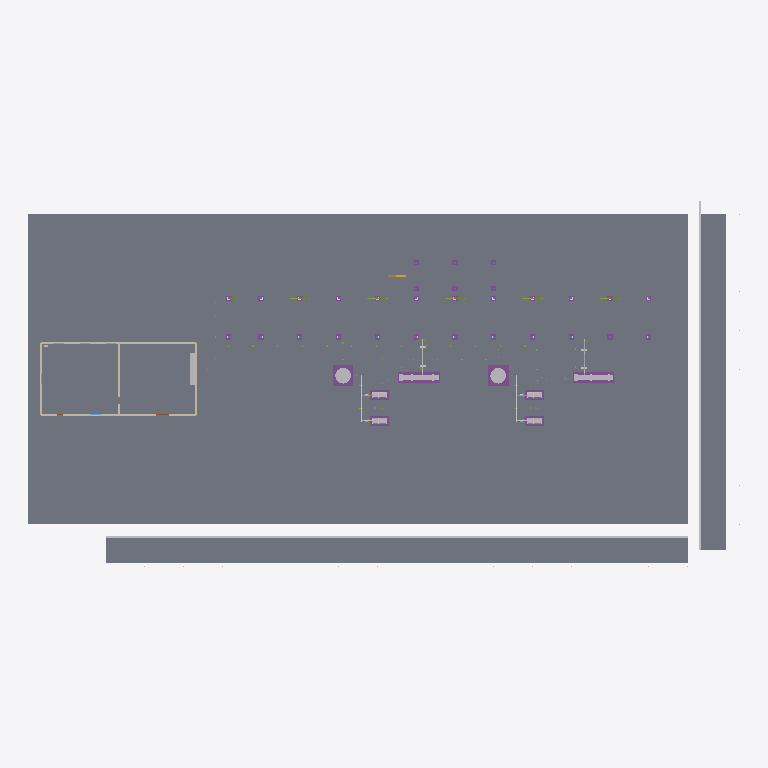
Plan cut of the same IFC building model at storey 'Grade +0.0' (level 0.00 m, cut at 1.40 m), seen from above with north up, elements coloured by IFC class: 136 slabs (grey), 59 other elements (light grey), 11 footings (purple), 5 walls (beige), 1 stair (yellow). Cut surfaces are drawn darker.
Extent 110.0 m × 56.5 m × 8.9 m (x, y, z). Storeys (4): Grade +0.0 at 0.00 m; Platform +3.5 at 3.50 m; Rack tier 1 +5.0 at 5.00 m; Rack tier 2 +8.0 at 8.00 m. Elements (1294): 260 IfcPipeFitting, 248 IfcPipeSegment, 152 IfcSlab, 150 IfcMember, 101 IfcBuildingElementProxy, 85 IfcCableCarrierSegment, 84 IfcBeam, 38 IfcFooting, 30 IfcColumn, 30 IfcValve, 24 IfcLightFixture, 24 IfcPlate.

HEADER;
FILE_DESCRIPTION(('ViewDefinition [CoordinationView]'),'2;1');
FILE_NAME('','1970-01-01T00:00:00',(''),(''),'IfcOpenShell 0.9.0post1+b5e509b','IfcOpenShell 0.9.0post1+b5e509b','');
FILE_SCHEMA(('IFC4'));
ENDSEC;
DATA;
#17=IFCPROJECT('3DOJumsF5gtv6tM4eYPR7r',#6,'Process Plant demo',$,$,$,$,(#13),#10);
#19=IFCSITE('0UB_k9GKmqF10dnD73Xhl4',#6,'Site',$,$,#18,$,$,.ELEMENT.,$,$,$,$,$);
#21=IFCBUILDING('1uvH1XSn7OeyBERqH_rDLx',#6,'Process Unit 100',$,$,#20,$,$,.ELEMENT.,$,$,$);
#27=IFCBUILDINGSTOREY('2RWGvsRidIXcFAWetLzBEo',#6,'Grade +0.0',$,$,#26,$,$,.ELEMENT.,0.0);
#31=IFCBUILDINGSTOREY('2o8XfO08e5fiHaSLd39Cc5',#6,'Platform +3.5',$,$,#30,$,$,.ELEMENT.,3.5);
#35=IFCBUILDINGSTOREY('3DH7urkBRO$aGkFKDo1EKj',#6,'Rack tier 1 +5.0',$,$,#34,$,$,.ELEMENT.,5.0);
#39=IFCBUILDINGSTOREY('0QAuyVyVr2efTLrC4wa2an',#6,'Rack tier 2 +8.0',$,$,#38,$,$,.ELEMENT.,8.0);
#2235=IFCSLAB('3cPqFSNZmTbfSXnkK5b_l1',#6,'Perimeter road south',$,'Road (concrete)',#2226,#2234,'ROAD-S',.BASESLAB.);
#5812=IFCSLAB('3E8IQw9XF0ylDgObnlpnBA',#6,'Control building floor',$,'Floor slab 200 mm',#5806,#5811,'FL-CB',.FLOOR.);
#2252=IFCSLAB('3c6wphtP3uMtvTapsP6wFE',#6,'Perimeter road east',$,'Road (concrete)',#2246,#2251,'ROAD-E',.BASESLAB.);
#327=IFCSLAB('3UEbsr5KxL4X89FIQiKIi1',#6,'Paving slab PAV-02-01',$,'Paving (concrete)',#321,#326,'PAV-02-01',.BASESLAB.);
#343=IFCSLAB('0lGfpbd$C7ZymR33uS1t9E',#6,'Paving slab PAV-02-02',$,'Paving (concrete)',#337,#342,'PAV-02-02',.BASESLAB.);
#359=IFCSLAB('2by9vZHTsuVQWQf0eh2umI',#6,'Paving slab PAV-02-03',$,'Paving (concrete)',#353,#358,'PAV-02-03',.BASESLAB.);
#375=IFCSLAB('1NvKhCOlLe34$VZXe63EfZ',#6,'Paving slab PAV-02-04',$,'Paving (concrete)',#369,#374,'PAV-02-04',.BASESLAB.);
#423=IFCSLAB('2XUaD0_S2Fx$eR6$4uUJcR',#6,'Paving slab PAV-02-07',$,'Paving (concrete)',#417,#422,'PAV-02-07',.BASESLAB.);
#407=IFCSLAB('3rkv68k0MPwGaB8BibVeHK',#6,'Paving slab PAV-02-06',$,'Paving (concrete)',#401,#406,'PAV-02-06',.BASESLAB.);
#439=IFCSLAB('3Dggn3asga3Ap6QbTb60az',#6,'Paving slab PAV-02-08',$,'Paving (concrete)',#433,#438,'PAV-02-08',.BASESLAB.);
#487=IFCSLAB('3ccwufzbBG23Uq00lHnH_6',#6,'Paving slab PAV-02-11',$,'Paving (concrete)',#481,#486,'PAV-02-11',.BASESLAB.);
#471=IFCSLAB('2Gd$INQef3xoY0Hv2_R6$f',#6,'Paving slab PAV-02-10',$,'Paving (concrete)',#465,#470,'PAV-02-10',.BASESLAB.);
#503=IFCSLAB('09b9GEWaMCo9zwVQ_qEjnF',#6,'Paving slab PAV-02-12',$,'Paving (concrete)',#497,#502,'PAV-02-12',.BASESLAB.);
#535=IFCSLAB('1c$i26toAMK9oqSQLJITf8',#6,'Paving slab PAV-02-14',$,'Paving (concrete)',#529,#534,'PAV-02-14',.BASESLAB.);
#551=IFCSLAB('0YcBsno5yDHf0t5SZyhqfQ',#6,'Paving slab PAV-02-15',$,'Paving (concrete)',#545,#550,'PAV-02-15',.BASESLAB.);
#567=IFCSLAB('3g6GigM0QAdOmnG6tkezQ5',#6,'Paving slab PAV-02-16',$,'Paving (concrete)',#561,#566,'PAV-02-16',.BASESLAB.);
#583=IFCSLAB('0ALwyrkRWMDH2u$Y8y4ML9',#6,'Paving slab PAV-02-17',$,'Paving (concrete)',#577,#582,'PAV-02-17',.BASESLAB.);
#695=IFCSLAB('3ADNLeufDByTDycM4TTrjy',#6,'Paving slab PAV-03-07',$,'Paving (concrete)',#689,#694,'PAV-03-07',.BASESLAB.);
#679=IFCSLAB('0BjcAeoNdB1XkKFFn6zNCd',#6,'Paving slab PAV-03-06',$,'Paving (concrete)',#673,#678,'PAV-03-06',.BASESLAB.);
#711=IFCSLAB('2kJizBAjca2dDklr4TbJYR',#6,'Paving slab PAV-03-08',$,'Paving (concrete)',#705,#710,'PAV-03-08',.BASESLAB.);
#759=IFCSLAB('1aAZLySoa2z57x$CUOkDgV',#6,'Paving slab PAV-03-11',$,'Paving (concrete)',#753,#758,'PAV-03-11',.BASESLAB.);
#775=IFCSLAB('1011u0788zddIp6$luH9LW',#6,'Paving slab PAV-03-12',$,'Paving (concrete)',#769,#774,'PAV-03-12',.BASESLAB.);
#823=IFCSLAB('3tSlZgO$Pcu3eucmdmq$fS',#6,'Paving slab PAV-03-15',$,'Paving (concrete)',#817,#822,'PAV-03-15',.BASESLAB.);
#855=IFCSLAB('3EwbaB1JSxTZXS6pC_lhu_',#6,'Paving slab PAV-03-17',$,'Paving (concrete)',#849,#854,'PAV-03-17',.BASESLAB.);
#839=IFCSLAB('0_x_SqJOJfaElTi9Zal6w2',#6,'Paving slab PAV-03-16',$,'Paving (concrete)',#833,#838,'PAV-03-16',.BASESLAB.);
#951=IFCSLAB('1CXd1YBPkElpINLJomYKzQ',#6,'Paving slab PAV-04-06',$,'Paving (concrete)',#945,#950,'PAV-04-06',.BASESLAB.);
#967=IFCSLAB('2kd8LZ47rorSSSNF50gO2z',#6,'Paving slab PAV-04-07',$,'Paving (concrete)',#961,#966,'PAV-04-07',.BASESLAB.);
#1127=IFCSLAB('1jFwrCG2S5HYVX9QGj86hQ',#6,'Paving slab PAV-04-17',$,'Paving (concrete)',#1121,#1126,'PAV-04-17',.BASESLAB.);
#1415=IFCSLAB('2jjLLM0EQZ1OQqRm5S0nKS',#6,'Paving slab PAV-06-01',$,'Paving (concrete)',#1409,#1414,'PAV-06-01',.BASESLAB.);
#1447=IFCSLAB('1ATu5EfXGkM$UDcLAZxbJK',#6,'Paving slab PAV-06-03',$,'Paving (concrete)',#1441,#1446,'PAV-06-03',.BASESLAB.);
#1431=IFCSLAB('2p4grlkznLelbtxVILdHCz',#6,'Paving slab PAV-06-02',$,'Paving (concrete)',#1425,#1430,'PAV-06-02',.BASESLAB.);
#1463=IFCSLAB('15BwoQo50o2cMscUplvlPr',#6,'Paving slab PAV-06-04',$,'Paving (concrete)',#1457,#1462,'PAV-06-04',.BASESLAB.);
#1687=IFCSLAB('3FEU$N3YhsGGk3sb0lpvOM',#6,'Paving slab PAV-07-01',$,'Paving (concrete)',#1681,#1686,'PAV-07-01',.BASESLAB.);
#1703=IFCSLAB('2vLP9Gq9twR8TE9Z_qD5OY',#6,'Paving slab PAV-07-02',$,'Paving (concrete)',#1697,#1702,'PAV-07-02',.BASESLAB.);
#1719=IFCSLAB('0iDKeRiL2dZPpzSNqUEQLC',#6,'Paving slab PAV-07-03',$,'Paving (concrete)',#1713,#1718,'PAV-07-03',.BASESLAB.);
#1735=IFCSLAB('0yMJv$Er7JTVapFtGhAJNo',#6,'Paving slab PAV-07-04',$,'Paving (concrete)',#1729,#1734,'PAV-07-04',.BASESLAB.);
#1783=IFCSLAB('3J05OmuKceDoZwDXfcORXt',#6,'Paving slab PAV-07-07',$,'Paving (concrete)',#1777,#1782,'PAV-07-07',.BASESLAB.);
#1767=IFCSLAB('1w_sHYsuhW8G5MbN3C9JIq',#6,'Paving slab PAV-07-06',$,'Paving (concrete)',#1761,#1766,'PAV-07-06',.BASESLAB.);
#1799=IFCSLAB('2AvZgngZ4HLk1LhnmbAcRO',#6,'Paving slab PAV-07-08',$,'Paving (concrete)',#1793,#1798,'PAV-07-08',.BASESLAB.);
#1895=IFCSLAB('29KTHKuKwJchOkbfCp2Ssn',#6,'Paving slab PAV-07-14',$,'Paving (concrete)',#1889,#1894,'PAV-07-14',.BASESLAB.);
#1911=IFCSLAB('0IWJVgm92yXFZihYIucmBv',#6,'Paving slab PAV-07-15',$,'Paving (concrete)',#1905,#1910,'PAV-07-15',.BASESLAB.);
#1927=IFCSLAB('0BVl23sYTmU6sO5DNQnGJb',#6,'Paving slab PAV-07-16',$,'Paving (concrete)',#1921,#1926,'PAV-07-16',.BASESLAB.);
#1943=IFCSLAB('1G34ZX$1HwU1bgZOHUoEdN',#6,'Paving slab PAV-07-17',$,'Paving (concrete)',#1937,#1942,'PAV-07-17',.BASESLAB.);
#1975=IFCSLAB('1DHLnn5VO6FbDELm$CvfNt',#6,'Paving slab PAV-08-02',$,'Paving (concrete)',#1969,#1974,'PAV-08-02',.BASESLAB.);
#1959=IFCSLAB('3c5K6sjIXXJCDkKrbbAmxN',#6,'Paving slab PAV-08-01',$,'Paving (concrete)',#1953,#1958,'PAV-08-01',.BASESLAB.);
#2007=IFCSLAB('0qbTOgZgClBe2pW14_qU3h',#6,'Paving slab PAV-08-04',$,'Paving (concrete)',#2001,#2006,'PAV-08-04',.BASESLAB.);
#1991=IFCSLAB('1XKwznosaLmKAZ1TKXI016',#6,'Paving slab PAV-08-03',$,'Paving (concrete)',#1985,#1990,'PAV-08-03',.BASESLAB.);
#2039=IFCSLAB('258_1biuT$3fJKFjxLj8hG',#6,'Paving slab PAV-08-06',$,'Paving (concrete)',#2033,#2038,'PAV-08-06',.BASESLAB.);
#2055=IFCSLAB('1ZfIBZNizXNJCnWaSeCpuE',#6,'Paving slab PAV-08-07',$,'Paving (concrete)',#2049,#2054,'PAV-08-07',.BASESLAB.);
#2071=IFCSLAB('3CYElHqA1vzKpjK9eB9xJ9',#6,'Paving slab PAV-08-08',$,'Paving (concrete)',#2065,#2070,'PAV-08-08',.BASESLAB.);
#2103=IFCSLAB('2IjrOmKzj3aSZYYMfJMBz6',#6,'Paving slab PAV-08-10',$,'Paving (concrete)',#2097,#2102,'PAV-08-10',.BASESLAB.);
#2119=IFCSLAB('1XQaFU_46j9htRyChjU5BE',#6,'Paving slab PAV-08-11',$,'Paving (concrete)',#2113,#2118,'PAV-08-11',.BASESLAB.);
#2135=IFCSLAB('1z$mIkXX7ukGnvKFeYS_eu',#6,'Paving slab PAV-08-12',$,'Paving (concrete)',#2129,#2134,'PAV-08-12',.BASESLAB.);
#2183=IFCSLAB('34BTt2Bq7tpHpTxfpe97I7',#6,'Paving slab PAV-08-15',$,'Paving (concrete)',#2177,#2182,'PAV-08-15',.BASESLAB.);
#2167=IFCSLAB('21xaTiY3cH45Sdrq3wqJW5',#6,'Paving slab PAV-08-14',$,'Paving (concrete)',#2161,#2166,'PAV-08-14',.BASESLAB.);
#2215=IFCSLAB('3BKNvg4gF5Izhh8gKK65q6',#6,'Paving slab PAV-08-17',$,'Paving (concrete)',#2209,#2214,'PAV-08-17',.BASESLAB.);
#2199=IFCSLAB('2syz2AH0RKVwvgo9gBiuDR',#6,'Paving slab PAV-08-16',$,'Paving (concrete)',#2193,#2198,'PAV-08-16',.BASESLAB.);
#1671=IFCSLAB('0HTqOOJZJwTwvm9EstxXgQ',#6,'Paving slab PAV-06-17',$,'Paving (concrete)',#1665,#1670,'PAV-06-17',.BASESLAB.);
#1527=IFCSLAB('2YpnUVPkHv9nVIMQsmmInW',#6,'Paving slab PAV-06-08',$,'Paving (concrete)',#1521,#1526,'PAV-06-08',.BASESLAB.);
#1559=IFCSLAB('0Ck_gml9eE38x2DXM2ykTm',#6,'Paving slab PAV-06-10',$,'Paving (concrete)',#1553,#1558,'PAV-06-10',.BASESLAB.);
#1623=IFCSLAB('0IaV06C9rNxKJZBRt94C81',#6,'Paving slab PAV-06-14',$,'Paving (concrete)',#1617,#1622,'PAV-06-14',.BASESLAB.);
#1575=IFCSLAB('2zPdd0d1CNeriP5ir53mXa',#6,'Paving slab PAV-06-11',$,'Paving (concrete)',#1569,#1574,'PAV-06-11',.BASESLAB.);
#1591=IFCSLAB('2tJpGGL6E5BPn3HoFTuJZO',#6,'Paving slab PAV-06-12',$,'Paving (concrete)',#1585,#1590,'PAV-06-12',.BASESLAB.);
#1639=IFCSLAB('0bxo4KkcvpRExKiV3fmzxk',#6,'Paving slab PAV-06-15',$,'Paving (concrete)',#1633,#1638,'PAV-06-15',.BASESLAB.);
#1655=IFCSLAB('1mq7wwjpjWOkJKhOOZMcFL',#6,'Paving slab PAV-06-16',$,'Paving (concrete)',#1649,#1654,'PAV-06-16',.BASESLAB.);
#1511=IFCSLAB('0H9jSQMkpcZn7RQiziBrxC',#6,'Paving slab PAV-06-07',$,'Paving (concrete)',#1505,#1510,'PAV-06-07',.BASESLAB.);
#71=IFCSLAB('33WUYFEC38$OSIkBm7RpU7',#6,'Paving slab PAV-01-02',$,'Paving (concrete)',#65,#70,'PAV-01-02',.BASESLAB.);
#55=IFCSLAB('02Mq4$Yfe27gP8fzq6Wvwv',#6,'Paving slab PAV-01-01',$,'Paving (concrete)',#46,#54,'PAV-01-01',.BASESLAB.);
#103=IFCSLAB('2X7KMQBvUDXncPdZ_aRMTJ',#6,'Paving slab PAV-01-04',$,'Paving (concrete)',#97,#102,'PAV-01-04',.BASESLAB.);
#87=IFCSLAB('3pnahtTQYIbCBDU9eu0WYf',#6,'Paving slab PAV-01-03',$,'Paving (concrete)',#81,#86,'PAV-01-03',.BASESLAB.);
#135=IFCSLAB('3vD1nebckkeKY_gnDDgOyT',#6,'Paving slab PAV-01-06',$,'Paving (concrete)',#129,#134,'PAV-01-06',.BASESLAB.);
#167=IFCSLAB('2y_x1GhAiQQyQTIzYp_dgd',#6,'Paving slab PAV-01-08',$,'Paving (concrete)',#161,#166,'PAV-01-08',.BASESLAB.);
#151=IFCSLAB('2_PI7CFYGquthm9xm8rgzN',#6,'Paving slab PAV-01-07',$,'Paving (concrete)',#145,#150,'PAV-01-07',.BASESLAB.);
#199=IFCSLAB('2K0rODbzhZZPraF2NxiZ2x',#6,'Paving slab PAV-01-10',$,'Paving (concrete)',#193,#198,'PAV-01-10',.BASESLAB.);
#215=IFCSLAB('3hYiZEYYHUQpCJWJ75GG4z',#6,'Paving slab PAV-01-11',$,'Paving (concrete)',#209,#214,'PAV-01-11',.BASESLAB.);
#231=IFCSLAB('3evRHXTOceArfmBFgJwbnE',#6,'Paving slab PAV-01-12',$,'Paving (concrete)',#225,#230,'PAV-01-12',.BASESLAB.);
#263=IFCSLAB('3p8CrNRHH7MpIQhf2FjIOi',#6,'Paving slab PAV-01-14',$,'Paving (concrete)',#257,#262,'PAV-01-14',.BASESLAB.);
#295=IFCSLAB('2Pa1m4TKaRmrJ5R9gSoQzE',#6,'Paving slab PAV-01-16',$,'Paving (concrete)',#289,#294,'PAV-01-16',.BASESLAB.);
#279=IFCSLAB('3GDyt$V2GDIMdKbTs1DLnJ',#6,'Paving slab PAV-01-15',$,'Paving (concrete)',#273,#278,'PAV-01-15',.BASESLAB.);
#311=IFCSLAB('2D43xJp6P_bnTpC8pSQnEh',#6,'Paving slab PAV-01-17',$,'Paving (concrete)',#305,#310,'PAV-01-17',.BASESLAB.);
#391=IFCSLAB('3tBokuDORyf$eBXHY2blNg',#6,'Paving slab PAV-02-05',$,'Paving (concrete)',#385,#390,'PAV-02-05',.BASESLAB.);
#455=IFCSLAB('0C9Ge3u2C3FJPEGp$to8Bq',#6,'Paving slab PAV-02-09',$,'Paving (concrete)',#449,#454,'PAV-02-09',.BASESLAB.);
#519=IFCSLAB('1_2hBjCR72VfTccSnkrT6$',#6,'Paving slab PAV-02-13',$,'Paving (concrete)',#513,#518,'PAV-02-13',.BASESLAB.);
#1751=IFCSLAB('1$3wqxL8AGdq845sct1Vlp',#6,'Paving slab PAV-07-05',$,'Paving (concrete)',#1745,#1750,'PAV-07-05',.BASESLAB.);
#1815=IFCSLAB('03id0mv$KayqshkMtN2FEW',#6,'Paving slab PAV-07-09',$,'Paving (concrete)',#1809,#1814,'PAV-07-09',.BASESLAB.);
#2023=IFCSLAB('0XDOxc6ipK1tiipXULYZXL',#6,'Paving slab PAV-08-05',$,'Paving (concrete)',#2017,#2022,'PAV-08-05',.BASESLAB.);
#2087=IFCSLAB('259N7KlvwPNB_jCc5JHXwp',#6,'Paving slab PAV-08-09',$,'Paving (concrete)',#2081,#2086,'PAV-08-09',.BASESLAB.);
#2151=IFCSLAB('3zc3trN91S8bQniJA$96Ga',#6,'Paving slab PAV-08-13',$,'Paving (concrete)',#2145,#2150,'PAV-08-13',.BASESLAB.);
#1479=IFCSLAB('3CNJTQGxkwPkca4yfPTO_3',#6,'Paving slab PAV-06-05',$,'Paving (concrete)',#1473,#1478,'PAV-06-05',.BASESLAB.);
#1111=IFCSLAB('0LmCtLc3P0J7RxjksyXUNU',#6,'Paving slab PAV-04-16',$,'Paving (concrete)',#1105,#1110,'PAV-04-16',.BASESLAB.);
#1495=IFCSLAB('0hR5TZV0i3xa9aqLdLFTvU',#6,'Paving slab PAV-06-06',$,'Paving (concrete)',#1489,#1494,'PAV-06-06',.BASESLAB.);
#1399=IFCSLAB('3yqcsj$DBF7hPE5o__e1oW',#6,'Paving slab PAV-05-17',$,'Paving (concrete)',#1393,#1398,'PAV-05-17',.BASESLAB.);
#1831=IFCSLAB('1kkFXV7X1LEyVY64P62WBi',#6,'Paving slab PAV-07-10',$,'Paving (concrete)',#1825,#1830,'PAV-07-10',.BASESLAB.);
#1879=IFCSLAB('2ZRFAvZsqAghApqYAQ_6NV',#6,'Paving slab PAV-07-13',$,'Paving (concrete)',#1873,#1878,'PAV-07-13',.BASESLAB.);
#1847=IFCSLAB('0n8XZGs7gx$z4lzB_lq3_v',#6,'Paving slab PAV-07-11',$,'Paving (concrete)',#1841,#1846,'PAV-07-11',.BASESLAB.);
#1863=IFCSLAB('0_r3gpFZj2aAAtEcQaG1sh',#6,'Paving slab PAV-07-12',$,'Paving (concrete)',#1857,#1862,'PAV-07-12',.BASESLAB.);
#1543=IFCSLAB('0HZCG_HE6uLbLzSepYqese',#6,'Paving slab PAV-06-09',$,'Paving (concrete)',#1537,#1542,'PAV-06-09',.BASESLAB.);
#1607=IFCSLAB('3UKOD3vZwZrjeDl7W7qHjh',#6,'Paving slab PAV-06-13',$,'Paving (concrete)',#1601,#1606,'PAV-06-13',.BASESLAB.);
#1351=IFCSLAB('1MuA96PZz2EueFGeDE1r7N',#6,'Paving slab PAV-05-14',$,'Paving (concrete)',#1345,#1350,'PAV-05-14',.BASESLAB.);
#1287=IFCSLAB('0VBaaCsmy19ck2xLnzfQrI',#6,'Paving slab PAV-05-10',$,'Paving (concrete)',#1281,#1286,'PAV-05-10',.BASESLAB.);
#1383=IFCSLAB('0owS1fWiv9thft9QFKLFDj',#6,'Paving slab PAV-05-16',$,'Paving (concrete)',#1377,#1382,'PAV-05-16',.BASESLAB.);
#119=IFCSLAB('20D6YsjX2fz$ad3qwuipEe',#6,'Paving slab PAV-01-05',$,'Paving (concrete)',#113,#118,'PAV-01-05',.BASESLAB.);
#183=IFCSLAB('1UsfBOPAnTkTS747w5N3X4',#6,'Paving slab PAV-01-09',$,'Paving (concrete)',#177,#182,'PAV-01-09',.BASESLAB.);
#247=IFCSLAB('3qOxCtqWjTMTjX18V8dQ4R',#6,'Paving slab PAV-01-13',$,'Paving (concrete)',#241,#246,'PAV-01-13',.BASESLAB.);
#1239=IFCSLAB('27GixIC9b4ulMrkJG11hi5',#6,'Paving slab PAV-05-07',$,'Paving (concrete)',#1233,#1238,'PAV-05-07',.BASESLAB.);
#1223=IFCSLAB('3enw0TQ85VseYtp6kPnXge',#6,'Paving slab PAV-05-06',$,'Paving (concrete)',#1217,#1222,'PAV-05-06',.BASESLAB.);
#1255=IFCSLAB('0iG0kLDEGUTKAfNJNLs5TT',#6,'Paving slab PAV-05-08',$,'Paving (concrete)',#1249,#1254,'PAV-05-08',.BASESLAB.);
#983=IFCSLAB('02o2ORT0mQPOc_IqlPxb3Y',#6,'Paving slab PAV-04-08',$,'Paving (concrete)',#977,#982,'PAV-04-08',.BASESLAB.);
#1047=IFCSLAB('0voNgnkpvu3wESnBAllrCG',#6,'Paving slab PAV-04-12',$,'Paving (concrete)',#1041,#1046,'PAV-04-12',.BASESLAB.);
#1319=IFCSLAB('2cFWmo_JYNiBbimdh2rJBw',#6,'Paving slab PAV-05-12',$,'Paving (concrete)',#1313,#1318,'PAV-05-12',.BASESLAB.);
#743=IFCSLAB('1HGZA6fkp37pKcEqKPeX1S',#6,'Paving slab PAV-03-10',$,'Paving (concrete)',#737,#742,'PAV-03-10',.BASESLAB.);
#807=IFCSLAB('0Mu_E0H_6ZYz7g11WKr9LE',#6,'Paving slab PAV-03-14',$,'Paving (concrete)',#801,#806,'PAV-03-14',.BASESLAB.);
#1367=IFCSLAB('2Ea3$PD3Es367a1gPWfwUt',#6,'Paving slab PAV-05-15',$,'Paving (concrete)',#1361,#1366,'PAV-05-15',.BASESLAB.);
#1079=IFCSLAB('33OBEt4b4n2_lkDI4CLgaj',#6,'Paving slab PAV-04-14',$,'Paving (concrete)',#1073,#1078,'PAV-04-14',.BASESLAB.);
#1303=IFCSLAB('06BhoIphk9YkTjjUyRhmBF',#6,'Paving slab PAV-05-11',$,'Paving (concrete)',#1297,#1302,'PAV-05-11',.BASESLAB.);
#663=IFCSLAB('1TQOoBH4W0CFF6QB4KxI19',#6,'Paving slab PAV-03-05',$,'Paving (concrete)',#657,#662,'PAV-03-05',.BASESLAB.);
#791=IFCSLAB('1R5teugMtxB7WB9TcmBJK4',#6,'Paving slab PAV-03-13',$,'Paving (concrete)',#785,#790,'PAV-03-13',.BASESLAB.);
#727=IFCSLAB('2A$Ibp_6CvMCvrzBfWriTc',#6,'Paving slab PAV-03-09',$,'Paving (concrete)',#721,#726,'PAV-03-09',.BASESLAB.);
#1271=IFCSLAB('1oHmhThlkYhjKLDcH0ET52',#6,'Paving slab PAV-05-09',$,'Paving (concrete)',#1265,#1270,'PAV-05-09',.BASESLAB.);
#1335=IFCSLAB('32D4SlMrXvQgrX6Zw0nhoz',#6,'Paving slab PAV-05-13',$,'Paving (concrete)',#1329,#1334,'PAV-05-13',.BASESLAB.);
#599=IFCSLAB('21WUXDcQT995KDGDt2LN0r',#6,'Paving slab PAV-03-01',$,'Paving (concrete)',#593,#598,'PAV-03-01',.BASESLAB.);
#1031=IFCSLAB('0jTS9T0Ue6ENngHwSxo9bh',#6,'Paving slab PAV-04-11',$,'Paving (concrete)',#1025,#1030,'PAV-04-11',.BASESLAB.);
#647=IFCSLAB('2MO5sLdNpKzXrSI2LNHGvb',#6,'Paving slab PAV-03-04',$,'Paving (concrete)',#641,#646,'PAV-03-04',.BASESLAB.);
#615=IFCSLAB('37Z_n5cfwPJF6ffbZU3pcd',#6,'Paving slab PAV-03-02',$,'Paving (concrete)',#609,#614,'PAV-03-02',.BASESLAB.);
#631=IFCSLAB('1e5ju62WJlI58R6AaQiSGl',#6,'Paving slab PAV-03-03',$,'Paving (concrete)',#625,#630,'PAV-03-03',.BASESLAB.);
#1015=IFCSLAB('3xj1qKGbKwCoDqTU4W27IN',#6,'Paving slab PAV-04-10',$,'Paving (concrete)',#1009,#1014,'PAV-04-10',.BASESLAB.);
#999=IFCSLAB('3vxvLEQglBUEx1TKobVGGU',#6,'Paving slab PAV-04-09',$,'Paving (concrete)',#993,#998,'PAV-04-09',.BASESLAB.);
#1095=IFCSLAB('1CUCUhJz921ZGl8hhY3EfA',#6,'Paving slab PAV-04-15',$,'Paving (concrete)',#1089,#1094,'PAV-04-15',.BASESLAB.);
#1063=IFCSLAB('2SVKcAZtRSXrP2T0DfYFPe',#6,'Paving slab PAV-04-13',$,'Paving (concrete)',#1057,#1062,'PAV-04-13',.BASESLAB.);
#1207=IFCSLAB('1mAJWLKr7ImUZxHhKgBLKV',#6,'Paving slab PAV-05-05',$,'Paving (concrete)',#1201,#1206,'PAV-05-05',.BASESLAB.);
#935=IFCSLAB('2Vdu3Gvp3BAD8l0lDGwU1v',#6,'Paving slab PAV-04-05',$,'Paving (concrete)',#929,#934,'PAV-04-05',.BASESLAB.);
#1143=IFCSLAB('2Z4AX9jvTRA6J3SS_kVxeH',#6,'Paving slab PAV-05-01',$,'Paving (concrete)',#1137,#1142,'PAV-05-01',.BASESLAB.);
#871=IFCSLAB('02YUi6egXcj0M1ybKJExJ2',#6,'Paving slab PAV-04-01',$,'Paving (concrete)',#865,#870,'PAV-04-01',.BASESLAB.);
#1159=IFCSLAB('0N999V_p5De8OmGzSAQ_9i',#6,'Paving slab PAV-05-02',$,'Paving (concrete)',#1153,#1158,'PAV-05-02',.BASESLAB.);
#1175=IFCSLAB('3u7ro08vt5cVcDt8JrdSY7',#6,'Paving slab PAV-05-03',$,'Paving (concrete)',#1169,#1174,'PAV-05-03',.BASESLAB.);
#1191=IFCSLAB('0ziOeex9zllzdPCWvnxrvw',#6,'Paving slab PAV-05-04',$,'Paving (concrete)',#1185,#1190,'PAV-05-04',.BASESLAB.);
#5487=IFCWALL('3_EkiHse2Zk_RynPh9Ok$W',#6,'Control building wall N',$,'Masonry 300 mm',#5481,#5486,'W-N',.STANDARD.);
#5471=IFCWALL('1S2NAnM2Bnb0UREChnK929',#6,'Control building wall S',$,'Masonry 300 mm',#5462,#5470,'W-S',.STANDARD.);
#6385=IFCFOOTING('13qQ_WT4KgH5xfjDV5CF$X',#6,'Equipment foundation V-302',$,'Equipment foundation 3.2 x 3.2 m',#6379,#6384,'F-V-302',.PAD_FOOTING.);
#6167=IFCFOOTING('1i0eJfUO0rZTVituT8HtF9',#6,'Equipment foundation E-201',$,'Equipment foundation 6.4 x 1.8 m',#6161,#6166,'F-E-201',.PAD_FOOTING.);
ENDSEC;
